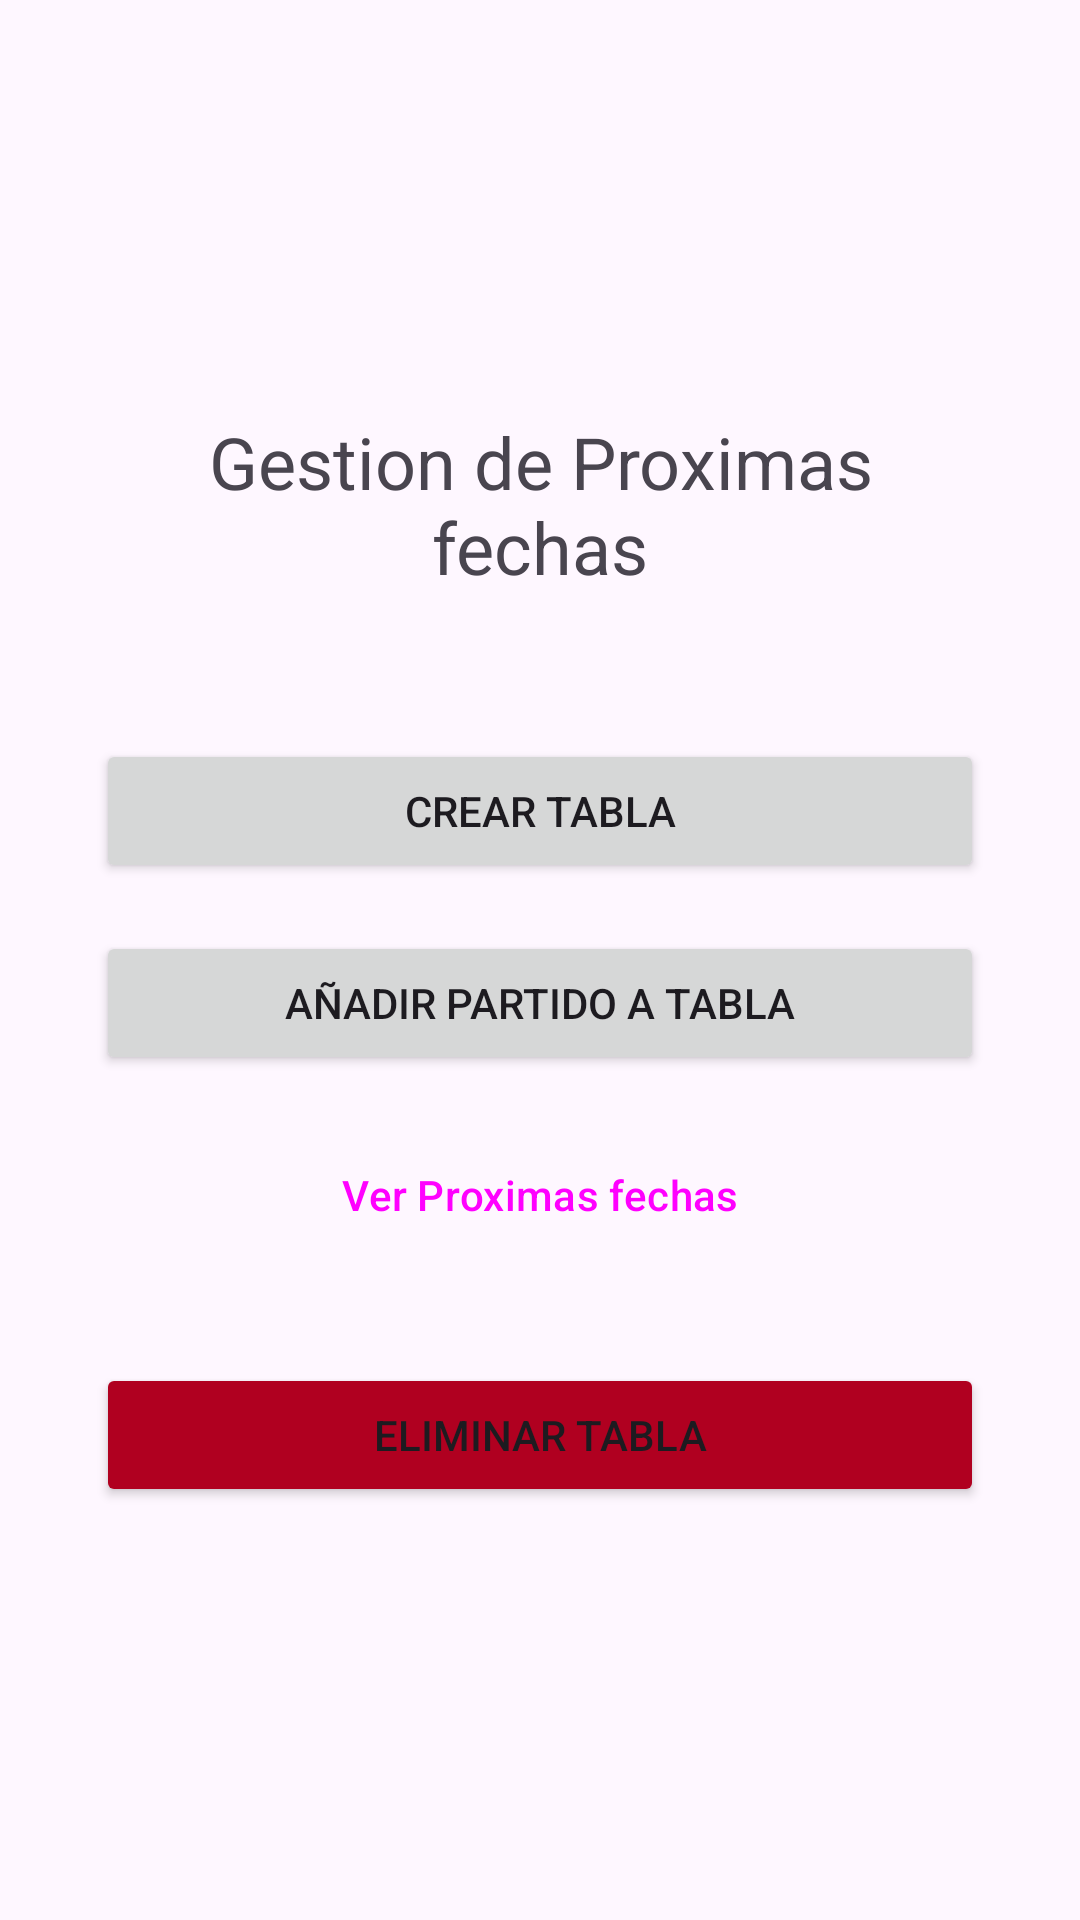

The Android layout XML behind this screen, and the referenced resources:
<!-- AndroidManifest.xml: application theme Theme.Anfaapp -->
<!-- res/layout/activity_new_screen.xml -->
<LinearLayout xmlns:android="http://schemas.android.com/apk/res/android"
    xmlns:tools="http://schemas.android.com/tools"
    android:layout_width="match_parent"
    android:layout_height="match_parent"
    android:orientation="vertical"
    android:gravity="center"
    android:padding="32dp"
    tools:context=".FutureTablesDashboard">

    <TextView
        android:layout_width="wrap_content"
        android:layout_height="wrap_content"
        android:text="Gestion de Proximas fechas"
        android:textSize="24sp"
        android:layout_marginBottom="48dp"
        android:gravity="center"/>

    <Button
        android:id="@+id/btnGoToCreateFutureTable"
        android:layout_width="match_parent"
        android:layout_height="wrap_content"
        android:text="Crear Tabla"
        android:layout_marginBottom="16dp" />

    <Button
        android:id="@+id/btnGoToAddFutureMatch"
        android:layout_width="match_parent"
        android:layout_height="wrap_content"
        android:text="Añadir Partido a Tabla"
        android:layout_marginBottom="16dp" />

    <Button
        android:id="@+id/btnGoToTables"
        style="?attr/materialButtonOutlinedStyle"
        android:layout_width="match_parent"
        android:layout_height="wrap_content"
        android:layout_marginBottom="32dp"
        android:text="Ver Proximas fechas" />

    <Button
        android:id="@+id/btnGoToDeleteFutureTable"
        android:layout_width="match_parent"
        android:layout_height="wrap_content"
        android:backgroundTint="@color/colorError"
        android:text="Eliminar Tabla" />

</LinearLayout>
<!-- resources referenced by this layout -->
<resources>
  <color name="colorError">#B00020</color>
  <style name="Theme.Anfaapp" parent="Base.Theme.Anfaapp" />
  <style name="Base.Theme.Anfaapp" parent="Theme.Material3.DayNight.NoActionBar">
          
          
      </style>
</resources>
